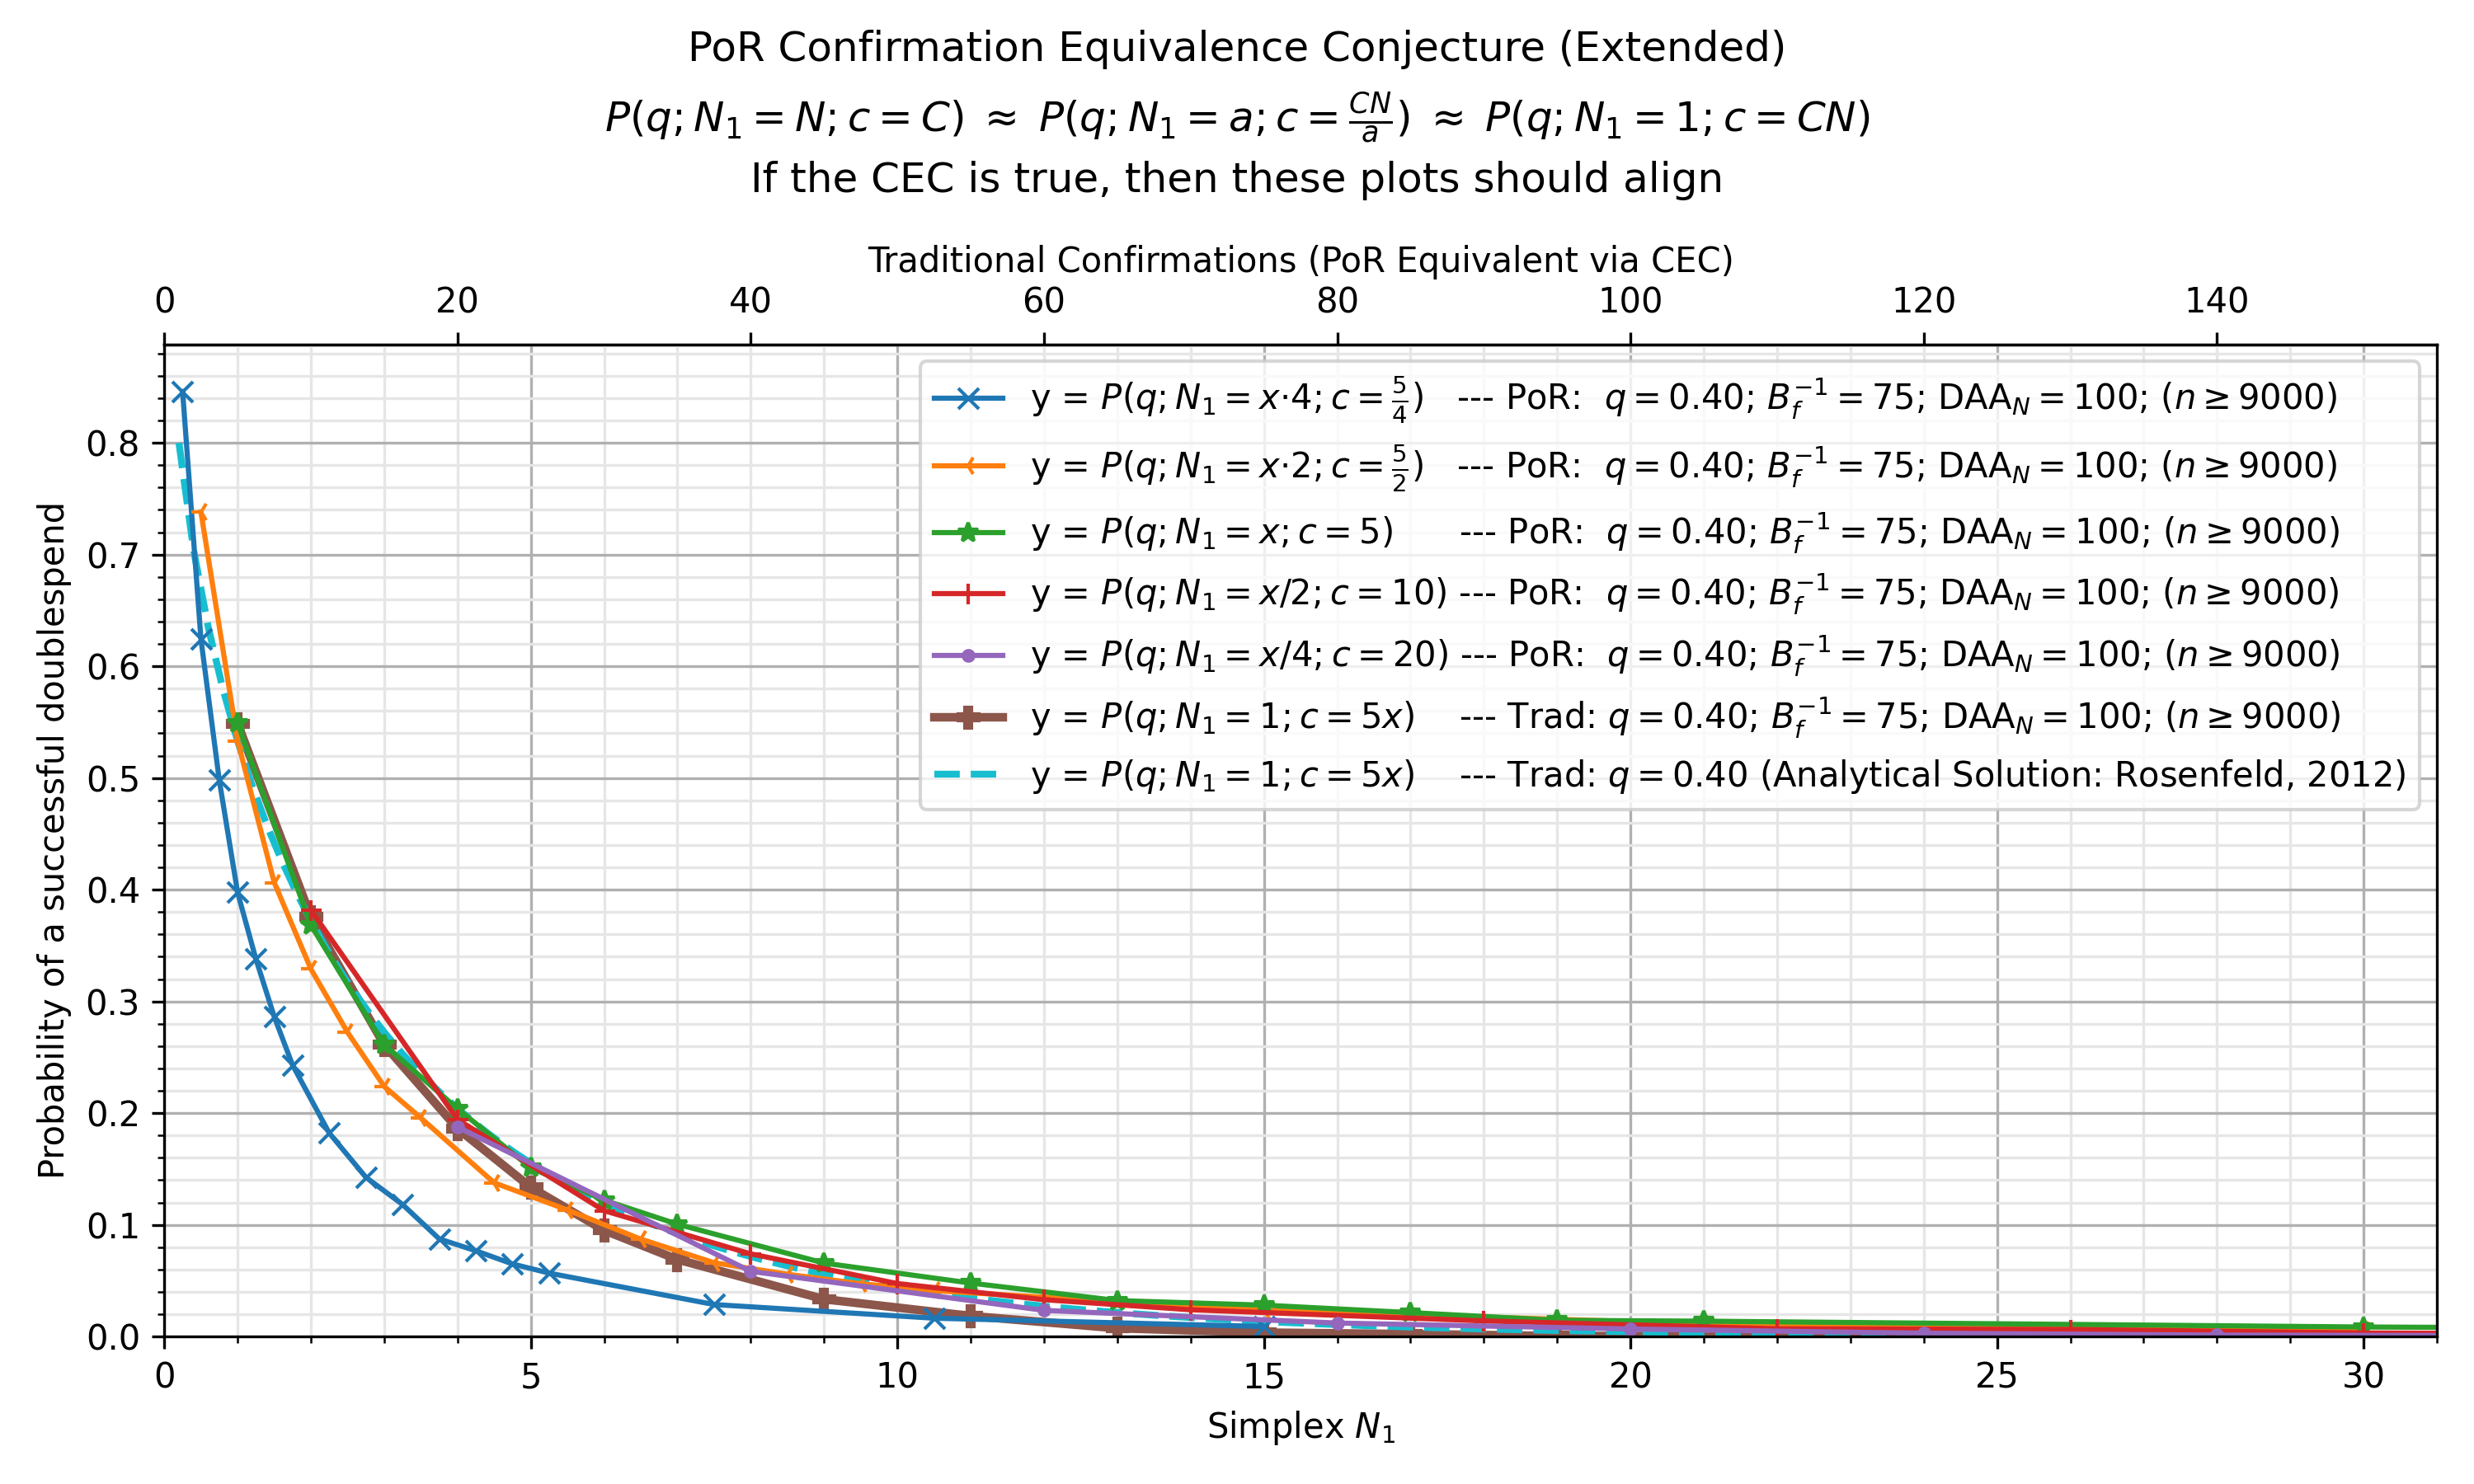

The file beside this chart, header and first rows:
, kls=results&ty=por&q=0.4&ds=1.25&daa=100…, kls=results&ty=por&q=0.4&ds=2.5&daa=100&…, kls=results&ty=por&q=0.4&ds=5&daa=100&sc…, kls=results&ty=por&q=0.4&ds=10&daa=100&s…, kls=results&ty=por&q=0.4&ds=20&daa=100&s…, kls=results&ty=trad&q=0.4&ds=5&daa=100&s…, kls=analytical&ty=trad&q=0.4&ds=5.0&daa=…
0.2, , , , , , , 0.8
0.25, 0.846, , , , , , 
0.4, , , , , , , 0.704
0.5, 0.6244, 0.7381, , , , , 
0.6, , , , , , , 0.6349
0.75, 0.4981, , , , , , 
0.8, , , , , , , 0.5796
1.0, 0.3976, 0.5333, 0.5489, , , 0.5487, 0.5331
1.2, , , , , , , 0.493
1.25, 0.3379, , , , , , 
1.4, , , , , , , 0.4577
1.5, 0.2863, 0.4063, , , , , 
1.6, , , , , , , 0.4262
1.75, 0.243, , , , , , 
1.8, , , , , , , 0.3979
2.0, , 0.329, 0.3682, 0.3817, , 0.3756, 0.3722
2.2, , , , , , , 0.3488
2.25, 0.1822, , , , , , 
2.4, , , , , , , 0.3273
2.5, , 0.2723, , , , , 
2.6, , , , , , , 0.3075
2.75, 0.1426, , , , , , 
2.8, , , , , , , 0.2893
3.0, , 0.2239, 0.2612, , , 0.2612, 0.2724
3.2, , , , , , , 0.2568
3.25, 0.1182, , , , , , 
3.4, , , , , , , 0.2422
3.5, , 0.1957, , , , , 
3.6, , , , , , , 0.2286
3.75, 0.08744, , , , , , 
3.8, , , , , , , 0.216
4.0, , , 0.2039, 0.1942, 0.1876, 0.1862, 0.2041
4.2, , , , , , , 0.193
4.25, 0.07678, , , , , , 
4.4, , , , , , , 0.1826
4.5, , 0.1377, , , , , 
4.6, , , , , , , 0.1729
4.75, 0.065, , , , , , 
4.8, , , , , , , 0.1638
5.0, , , 0.1511, , , 0.1336, 0.1552
5.2, , , , , , , 0.1471
5.25, 0.05678, , , , , , 
5.4, , , , , , , 0.1394
5.5, , 0.1133, , , , , 
5.6, , , , , , , 0.1323
5.8, , , , , , , 0.1255
6.0, , , 0.1221, 0.1127, , 0.09511, 0.1191
6.2, , , , , , , 0.1131
6.4, , , , , , , 0.1074
6.5, , 0.08722, , , , , 
6.6, , , , , , , 0.102
6.8, , , , , , , 0.09691
7.0, , , 0.1006, , , 0.069, 0.0921
7.2, , , , , , , 0.08755
7.4, , , , , , , 0.08324
7.5, 0.02867, 0.06611, , , , , 
7.6, , , , , , , 0.07915
7.8, , , , , , , 0.07529
8.0, , , , 0.074, 0.05839, , 0.07162
8.2, , , , , , , 0.06815
... 130 more rows
